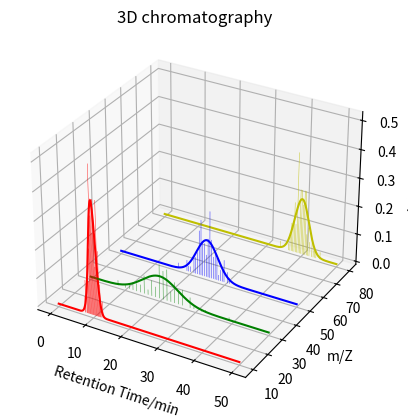
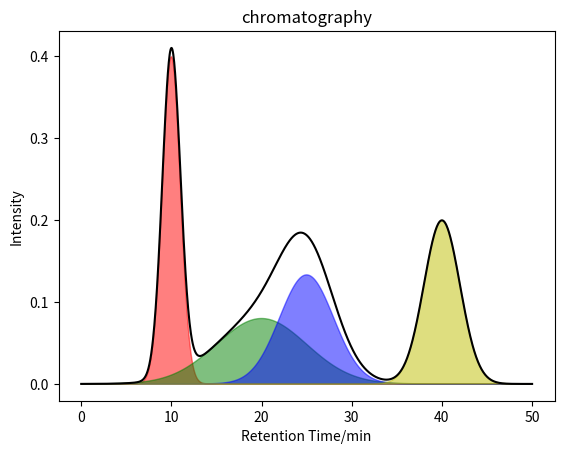
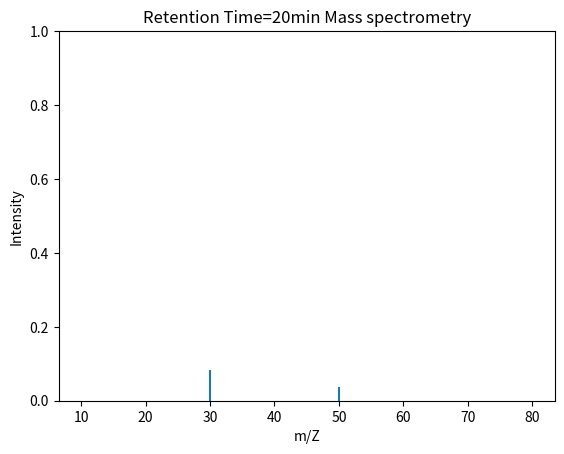

Write Python code to recreate these figures, in order.
import numpy as np
import matplotlib.pyplot as plt
from mpl_toolkits.mplot3d import Axes3D
from scipy.stats import norm

# construct four different one-dimensional Gaussian distributions
mean1, std1 = 10, 1
mean2, std2 = 20, 5
mean3, std3 = 25, 3
mean4, std4 = 40, 2

gaussian1 = np.random.normal(mean1, std1, 100)
gaussian2 = np.random.normal(mean2, std2, 100)
gaussian3 = np.random.normal(mean3, std3, 100)
gaussian4 = np.random.normal(mean4, std4, 100)

fig = plt.figure()
ax = fig.add_subplot(111, projection='3d')

# calculate a histogram
hist1, bins1 = np.histogram(gaussian1, bins=30, density=True)
hist2, bins2 = np.histogram(gaussian2, bins=30, density=True)
hist3, bins3 = np.histogram(gaussian3, bins=30, density=True)
hist4, bins4 = np.histogram(gaussian4, bins=30, density=True)

# calculate the fitted curve
x = np.linspace(0, 50, 1000)
y1 = norm.pdf(x, mean1, std1)
y2 = norm.pdf(x, mean2, std2)
y3 = norm.pdf(x, mean3, std3)
y4 = norm.pdf(x, mean4, std4)
y5 = y1 + y2 + y3 + y4

# plotting three-dimensional histograms
width = (bins1[1] - bins1[0]) * 0.8
x1 = np.array([(bins1[i] + bins1[i + 1]) / 2 for i in range(len(bins1) - 1)])
x2 = np.array([(bins2[i] + bins2[i + 1]) / 2 for i in range(len(bins2) - 1)])
x3 = np.array([(bins3[i] + bins3[i + 1]) / 2 for i in range(len(bins3) - 1)])
x4 = np.array([(bins4[i] + bins4[i + 1]) / 2 for i in range(len(bins4) - 1)])

ax.bar(x1, hist1, zs=10, zdir='y', width=width, alpha=0.8, color='r')
ax.bar(x2, hist2, zs=30, zdir='y', width=width, alpha=0.8, color='g')
ax.bar(x3, hist3, zs=50, zdir='y', width=width, alpha=0.8, color='b')
ax.bar(x4, hist4, zs=80, zdir='y', width=width, alpha=0.8, color='y')

ax.plot(x, y1, zs=10, zdir='y', color='r', label='Gaussian 1')
ax.plot(x, y2, zs=30, zdir='y', color='g', label='Gaussian 2')
ax.plot(x, y3, zs=50, zdir='y', color='b', label='Gaussian 3')
ax.plot(x, y4, zs=80, zdir='y', color='y', label='Gaussian 4')

ax.set_xlabel('Retention Time/min')
ax.set_ylabel('m/Z')
ax.set_zlabel('Intensity')
plt.title('3D chromatography')

# plotting 2D chromatograms
fig_1 = plt.figure()
ax_1 = fig_1.add_subplot()
ax_1.fill(x, y1, color='r', alpha=0.5)
ax_1.fill(x, y2, color='g', alpha=0.5)
ax_1.fill(x, y3, color='b', alpha=0.5)
ax_1.fill(x, y4, color='y', alpha=0.5)
ax_1.plot(x, y5, color='black')
ax_1.set_title('chromatography')
ax_1.set_xlabel('Retention Time/min')
ax_1.set_ylabel('Intensity')

# plotting two-dimensional massspectra
z_1 = norm.pdf(20, mean1, std1)
z_2 = norm.pdf(20, mean2, std2)
z_3 = norm.pdf(20, mean3, std3)
z_4 = norm.pdf(20, mean4, std4)
fig_2 = plt.figure()
ax_2 = fig_2.add_subplot()
plt.axvline(x=10, ymin=0, ymax=z_1)
plt.axvline(x=30, ymin=0, ymax=z_2)
plt.axvline(x=50, ymin=0, ymax=z_3)
plt.axvline(x=80, ymin=0, ymax=z_4)
ax_2.set_title('Retention Time=20min Mass spectrometry')
ax_2.set_xlabel('m/Z')
ax_2.set_ylabel('Intensity')

plt.show()
